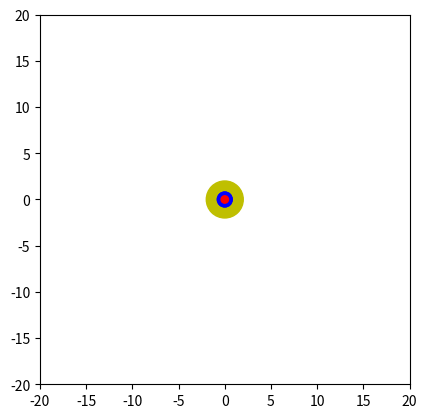

This figure's Python source:
#L_04_18.py
'''Erde und Mars bewegen sich um die Sonne'''
import numpy as np
import matplotlib as mlt
import matplotlib.pyplot as plt
from matplotlib.animation import FuncAnimation
#Daten
phi0=30
a1,b1=14,10 #innerer Planet
a2,b2=18,15 #außerer Planet
w1=0.02     #innerer Planet
w2=0.01     #außerer Planet
breite=20
#Funktionsdefinitionen
def init():
    erde.center = (0,0)
    mars.center = (0,0)
    ax.add_patch(erde)
    ax.add_patch(mars)
    return erde,mars

def planeten(t):
    phi1 = w1*t
    phi2 = w2*t + np.pi/4
    x1 = a1*np.sin(phi1)
    y1 = b1*np.cos(phi1)
    x2 = a2*np.sin(phi2)
    y2 = b2*np.cos(phi2)
    erde.center = (x1,y1)
    mars.center = (x2,y2)
    return erde,mars
#Grafikbereich
fig, ax = plt.subplots()
ax.axis([-breite, breite,-breite,breite])
sonne= mlt.patches.Circle((0,0),radius=2.0,color='y')
ax.add_artist(sonne)
erde = mlt.patches.Circle((0,0),radius=0.8, color='b')
mars = mlt.patches.Circle((0,0),radius=0.4, color='r')
#Animation
t=np.linspace(0,100,500)
anim = FuncAnimation(fig,planeten, 
                        init_func=init, 
                        #frames=t, 
                        interval=20,
                        blit=True,
                        save_count=50
                     )
ax.set_aspect('equal')
plt.show()